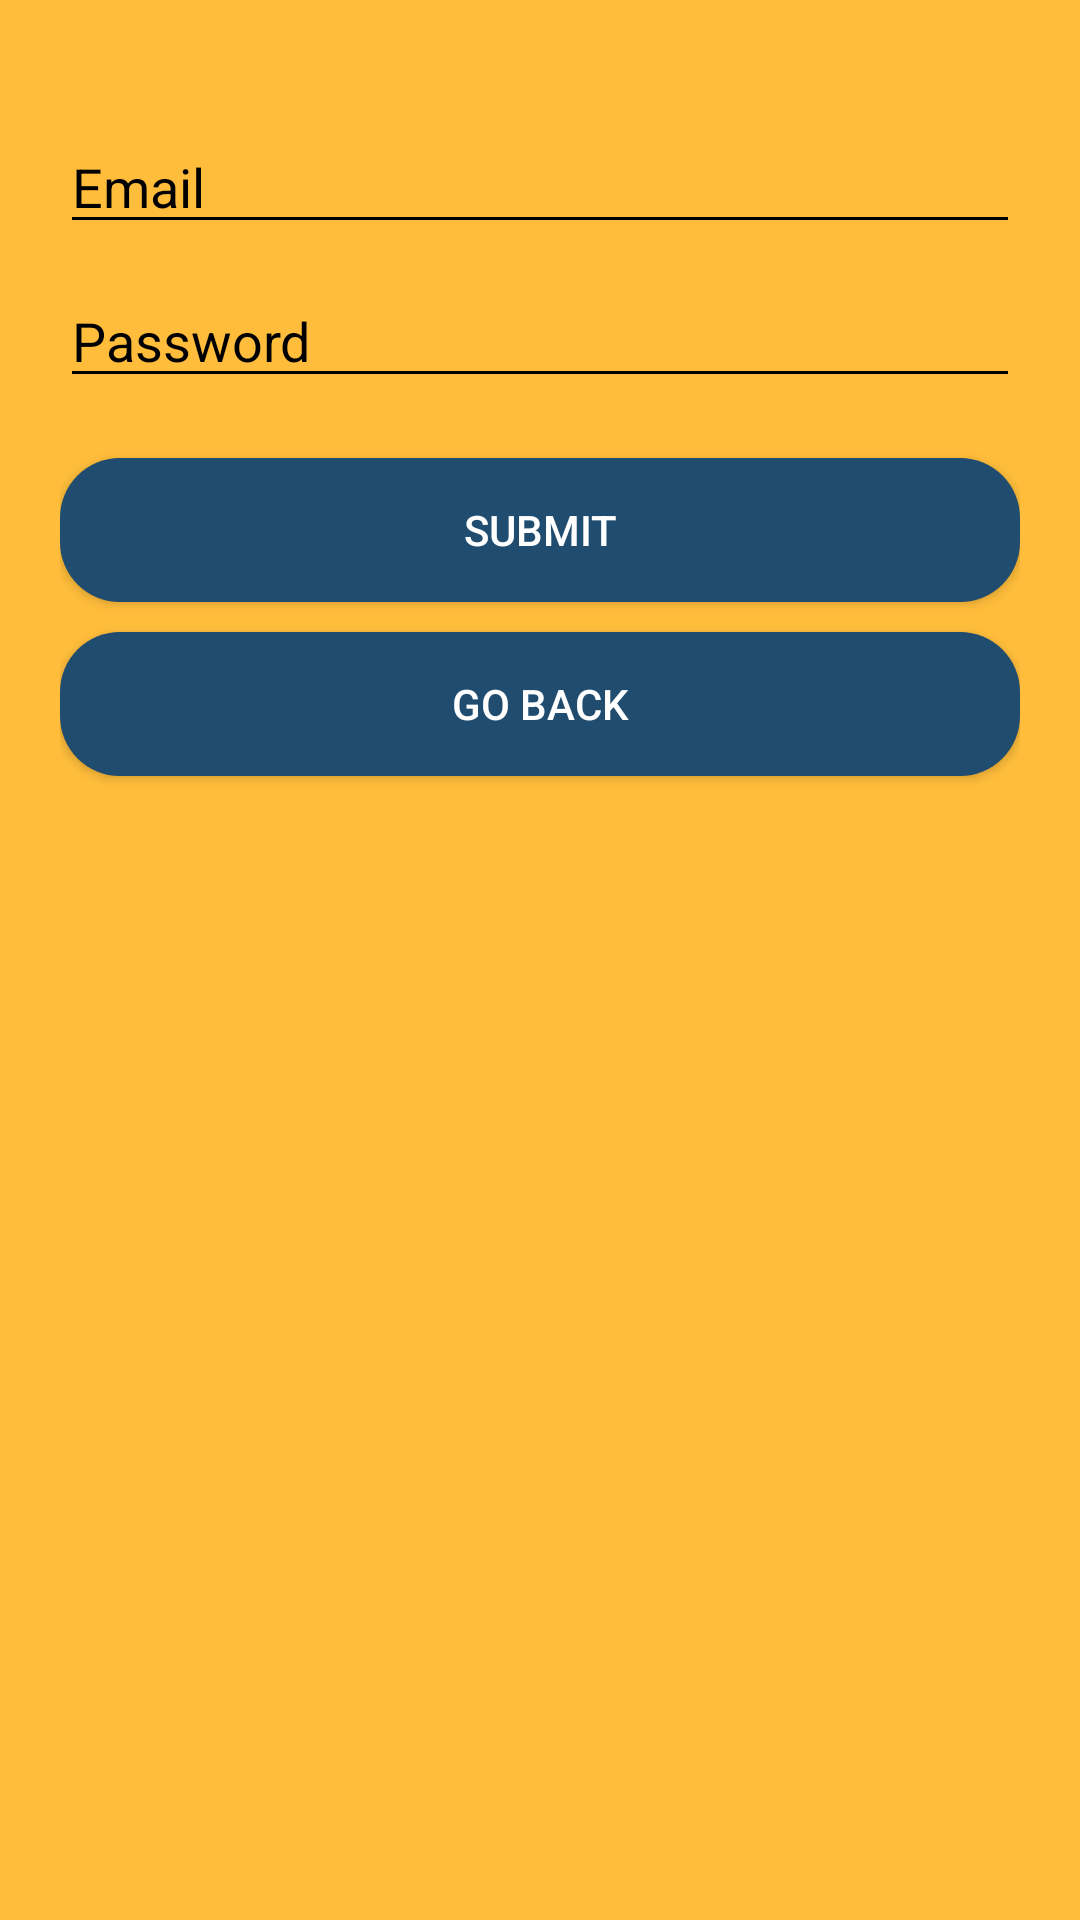

Here is an Android app screen rendered from its layout file. Give the layout XML and the strings, colors and styles it references.
<!-- AndroidManifest.xml: application theme Theme.CreekCafe -->
<!-- res/layout/reauthentication_dialog.xml -->
<androidx.constraintlayout.widget.ConstraintLayout xmlns:android="http://schemas.android.com/apk/res/android"
    xmlns:app="http://schemas.android.com/apk/res-auto"
    xmlns:tools="http://schemas.android.com/tools"
    android:layout_width="match_parent"
    android:layout_height="match_parent"
    android:orientation="vertical"
    android:padding="20dp"
    android:background="#FFBD3B">

    <EditText
        android:id="@+id/editTextEmail"
        android:layout_width="match_parent"
        android:layout_height="wrap_content"
        android:layout_marginTop="20dp"
        android:hint="Email"
        android:textColor="@color/black"
        android:textColorHint="@color/black"
        android:backgroundTint="@color/black"
        android:inputType="textEmailAddress"
        app:layout_constraintEnd_toEndOf="parent"
        app:layout_constraintStart_toStartOf="parent"
        app:layout_constraintTop_toTopOf="parent" />

    <EditText
        android:id="@+id/editTextPassword"
        android:layout_width="match_parent"
        android:layout_height="wrap_content"
        android:layout_marginTop="10dp"
        android:textColor="@color/black"
        android:textColorHint="@color/black"
        android:backgroundTint="@color/black"
        android:hint="Password"
        android:inputType="textPassword"
        app:layout_constraintTop_toBottomOf="@+id/editTextEmail"
        tools:layout_editor_absoluteX="20dp" />

    <Button
        android:id="@+id/buttonSubmit"
        android:layout_width="match_parent"
        android:layout_height="wrap_content"
        android:layout_marginTop="20dp"
        android:text="Submit"
        android:background="@drawable/button_background"
        app:layout_constraintTop_toBottomOf="@+id/editTextPassword"
        tools:layout_editor_absoluteX="20dp" />

    <Button
        android:id="@+id/buttonCancel"
        android:layout_width="match_parent"
        android:layout_height="wrap_content"
        android:layout_marginTop="10dp"
        android:background="@drawable/button_background"

        android:text="Go back"
        app:layout_constraintTop_toBottomOf="@+id/buttonSubmit"
        tools:layout_editor_absoluteX="20dp" />

</androidx.constraintlayout.widget.ConstraintLayout>
<!-- resources referenced by this layout -->
<resources>
  <color name="black">#FF000000</color>
  <!-- drawable button_background (drawable) -->
  <?xml version="1.0" encoding="utf-8"?>
  <shape xmlns:android="http://schemas.android.com/apk/res/android"
      android:shape="rectangle">
      <solid android:color="#1F4C6F" /> 
      <corners android:radius="20dp" /> 
  </shape>
  <style name="Theme.CreekCafe" parent="Base.Theme.CreekCafe" />
  <style name="Base.Theme.CreekCafe" parent="Theme.AppCompat.NoActionBar">
          
          
      </style>
</resources>
